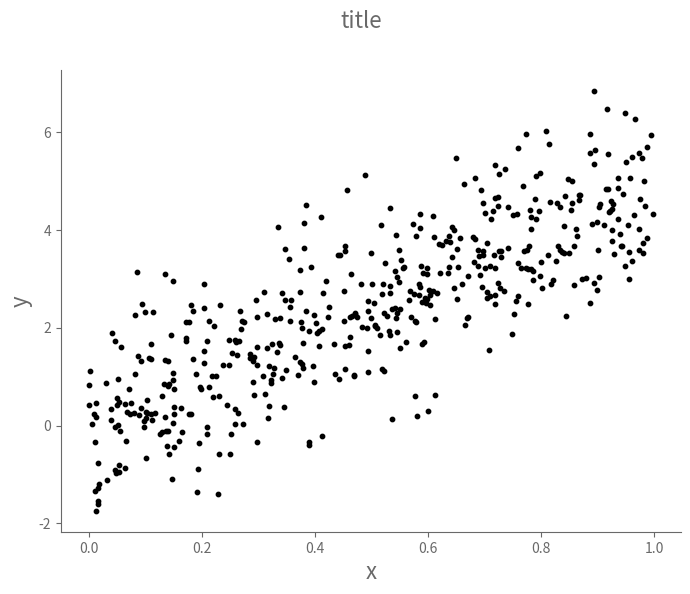
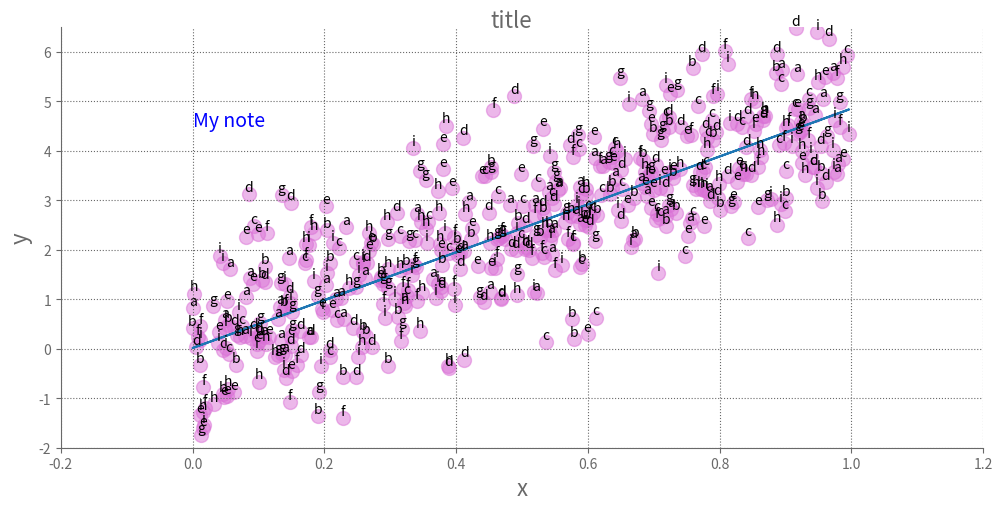
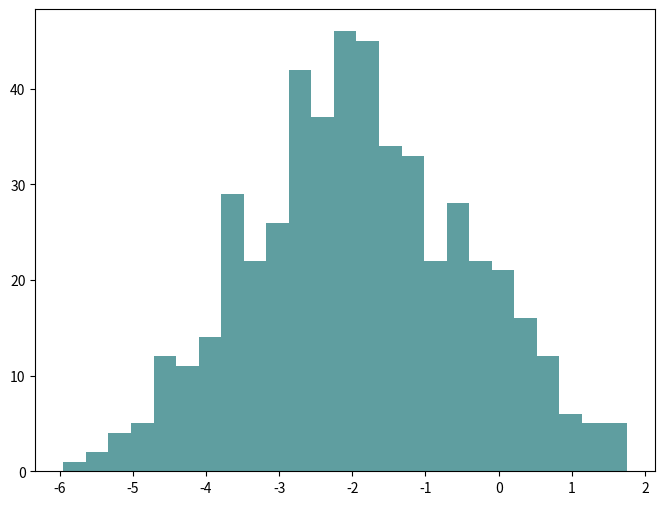

These figures' Python source, in order: (Note: this script raises an exception after producing the figures.)

# coding: utf-8

# # Matplotlib cribsheet

# In[1]:

import numpy as np
import pandas as pd
import matplotlib.pyplot as plt

get_ipython().magic('matplotlib inline')


# Some useful links:
# * Full colours list: http://matplotlib.org/mpl_examples/color/named_colors.hires.png
# * Linestyles shown here: http://matplotlib.org/api/lines_api.html#matplotlib.lines.Line2D.set_linestyle

# In[8]:

# Generate some data to use
n = 500  # number of data points

x = np.random.rand(n)  # random x co-ordinates
y = 5 * x + np.random.randn(n)  # y as a function of x with some added noise
z = [chr(i) for i in np.random.randint(97, 97+9, n)]  # sample text labels

coords = pd.DataFrame({
        'x': x,
        'y': y,
        'z': z
    })

coords.head()


# In[3]:

# Simple scatter plot
fig, ax = plt.subplots(figsize=(8, 6))
ax.scatter(x, y, alpha=1, color='black', s=10)

# Add title
fig.suptitle('title', fontsize=16, color='dimgray')
# Add axis labels
ax.set_xlabel('x', fontsize=16, color='dimgray')
ax.set_ylabel('y', fontsize=16, color='dimgray')

# Change axes colour
ax.spines["bottom"].set_color('dimgray')
ax.spines["left"].set_color('dimgray')
ax.tick_params(colors='dimgray')
# Remove top and bottom spines
ax.spines["top"].set_visible(False)  
ax.spines["right"].set_visible(False)
# Remove extra ticks
ax.get_xaxis().tick_bottom()  
ax.get_yaxis().tick_left()


# In[4]:

# Detailed scatter plot
fig, ax = plt.subplots(figsize=(10, 5))
ax.scatter(x, y, alpha=0.5, color='orchid', s = 100)
fig.tight_layout(pad=2)

# Add text annotation to each point
for i, txt in enumerate(z):
    ax.annotate(txt, (x[i], y[i]), va="bottom", ha="center")
    
# Add linear trendline
m, c = np.polyfit(x, y, 1)
ax.plot(x, m*x+c)

# Add title
fig.suptitle('title', fontsize=16, color='dimgray')
# Add axis labels
ax.set_xlabel('x', fontsize=16, color='dimgray')
ax.set_ylabel('y', fontsize=16, color='dimgray')

# Add text annotation
ax.text(0, 4.5, 'My note', fontsize=14, color='blue') 

# Add gridlines
ax.grid(True, which='major', color='dimgray', linestyle='dotted') 

# Change axes colour
ax.spines["bottom"].set_color('dimgray')
ax.spines["left"].set_color('dimgray')
ax.tick_params(colors='dimgray')
# Remove top and bottom spines
ax.spines["top"].set_visible(False)  
ax.spines["right"].set_visible(False)
# Remove extra ticks
ax.get_xaxis().tick_bottom()  
ax.get_yaxis().tick_left()  
# Set axes limits
ax.set_xlim([-0.2, 1.2])
ax.set_ylim([-2, 6.5])


# In[5]:

# histogram
fig, ax = plt.subplots(figsize=(8, 6))

ax.hist(x - y, bins=25, normed=True, 
        color='cadetblue', edgecolor='None') 

# Add title
fig.suptitle('title', fontsize=16, color='dimgray')
# Add axis labels
ax.set_xlabel('x', fontsize=16, color='dimgray')
ax.set_ylabel('y', fontsize=16, color='dimgray')

# Change axes colour
ax.spines["bottom"].set_color('dimgray')
ax.spines["left"].set_color('dimgray')
ax.tick_params(colors='dimgray')
# Remove top and bottom spines
ax.spines["top"].set_visible(False)  
ax.spines["right"].set_visible(False)
# Remove extra ticks
ax.get_xaxis().tick_bottom()  
ax.get_yaxis().tick_left()


# In[6]:

# Bar plot

# Aggregate the data
agg_coords = coords.groupby(z).agg('sum')
n_bars = len(agg_coords.index)
bar_width = 0.4
bar_x = np.arange(n_bars)
bar_yx = agg_coords['x']
bar_yy = agg_coords['y']

fig, ax = plt.subplots(figsize=(8, 5))

ax.bar(bar_x, bar_yx, bar_width, color='orchid', edgecolor='none')
ax.bar(bar_x + bar_width, bar_yy, bar_width, color='tomato', edgecolor='none')

# Add text for labels, title and axes ticks
ax.set_ylabel('Value')
ax.set_title('Bar chart')
ax.set_xticks(bar_x + bar_width)
ax.set_xticklabels(agg_coords.index)

# Change axes colour
ax.spines["bottom"].set_color('dimgray')
ax.spines["left"].set_color('dimgray')
ax.tick_params(colors='dimgray')
# Remove top and bottom spines
ax.spines["top"].set_visible(False)  
ax.spines["right"].set_visible(False)
# Remove extra ticks
ax.get_xaxis().tick_bottom()  
ax.get_yaxis().tick_left()


# In[12]:

agg_coords = coords.groupby(z).agg('sum')  # sort data for plotting

# Small multiples

nrows = 3
ncols = 3
num_plots = nrows * ncols  # number of subplots

fig_width = 12
fig_height = 6

fig = plt.figure(figsize=(fig_width, fig_height))
axes = [plt.subplot(nrows, ncols, i) for i in range(1, num_plots+1)]

fig.tight_layout()

for i, ax in enumerate(axes):

    z_i = agg_coords.index[i]
    sub_agg_coords = agg_coords[agg_coords.index == z_i]
        
    bar_x = 0
    bar_yx = sub_agg_coords['x']
    bar_yy = sub_agg_coords['y']
        
    ax.bar(bar_x, bar_yx, bar_width, color='orchid', edgecolor='none', label='orchid')
    ax.bar(bar_x + bar_width, bar_yy, bar_width, color='tomato', edgecolor='none', label='tomato')

    ax.set_title(z_i, color='dimgray')
    
    if (i % nrows) == 0:
        ax.set_ylabel('y axis', fontsize=16, color='dimgray')
    if (i // nrows) == (nrows - 1):
        ax.set_xlabel('x axis', fontsize=16, color='dimgray')
    
    # Change axes colour
    ax.spines["bottom"].set_color('dimgray')
    ax.spines["left"].set_color('dimgray')
    ax.tick_params(colors='dimgray')
    # Remove top and bottom spines
    ax.spines["top"].set_visible(False)  
    ax.spines["right"].set_visible(False)
    # Remove extra ticks
    ax.get_xaxis().tick_bottom()  
    ax.get_yaxis().tick_left()  
    # Set axes limits
    ax.set_xlim([-0.25, 1])
    ax.set_ylim([0, 40])
    
    ax.legend(loc='upper left', frameon=False)


# In[ ]:



